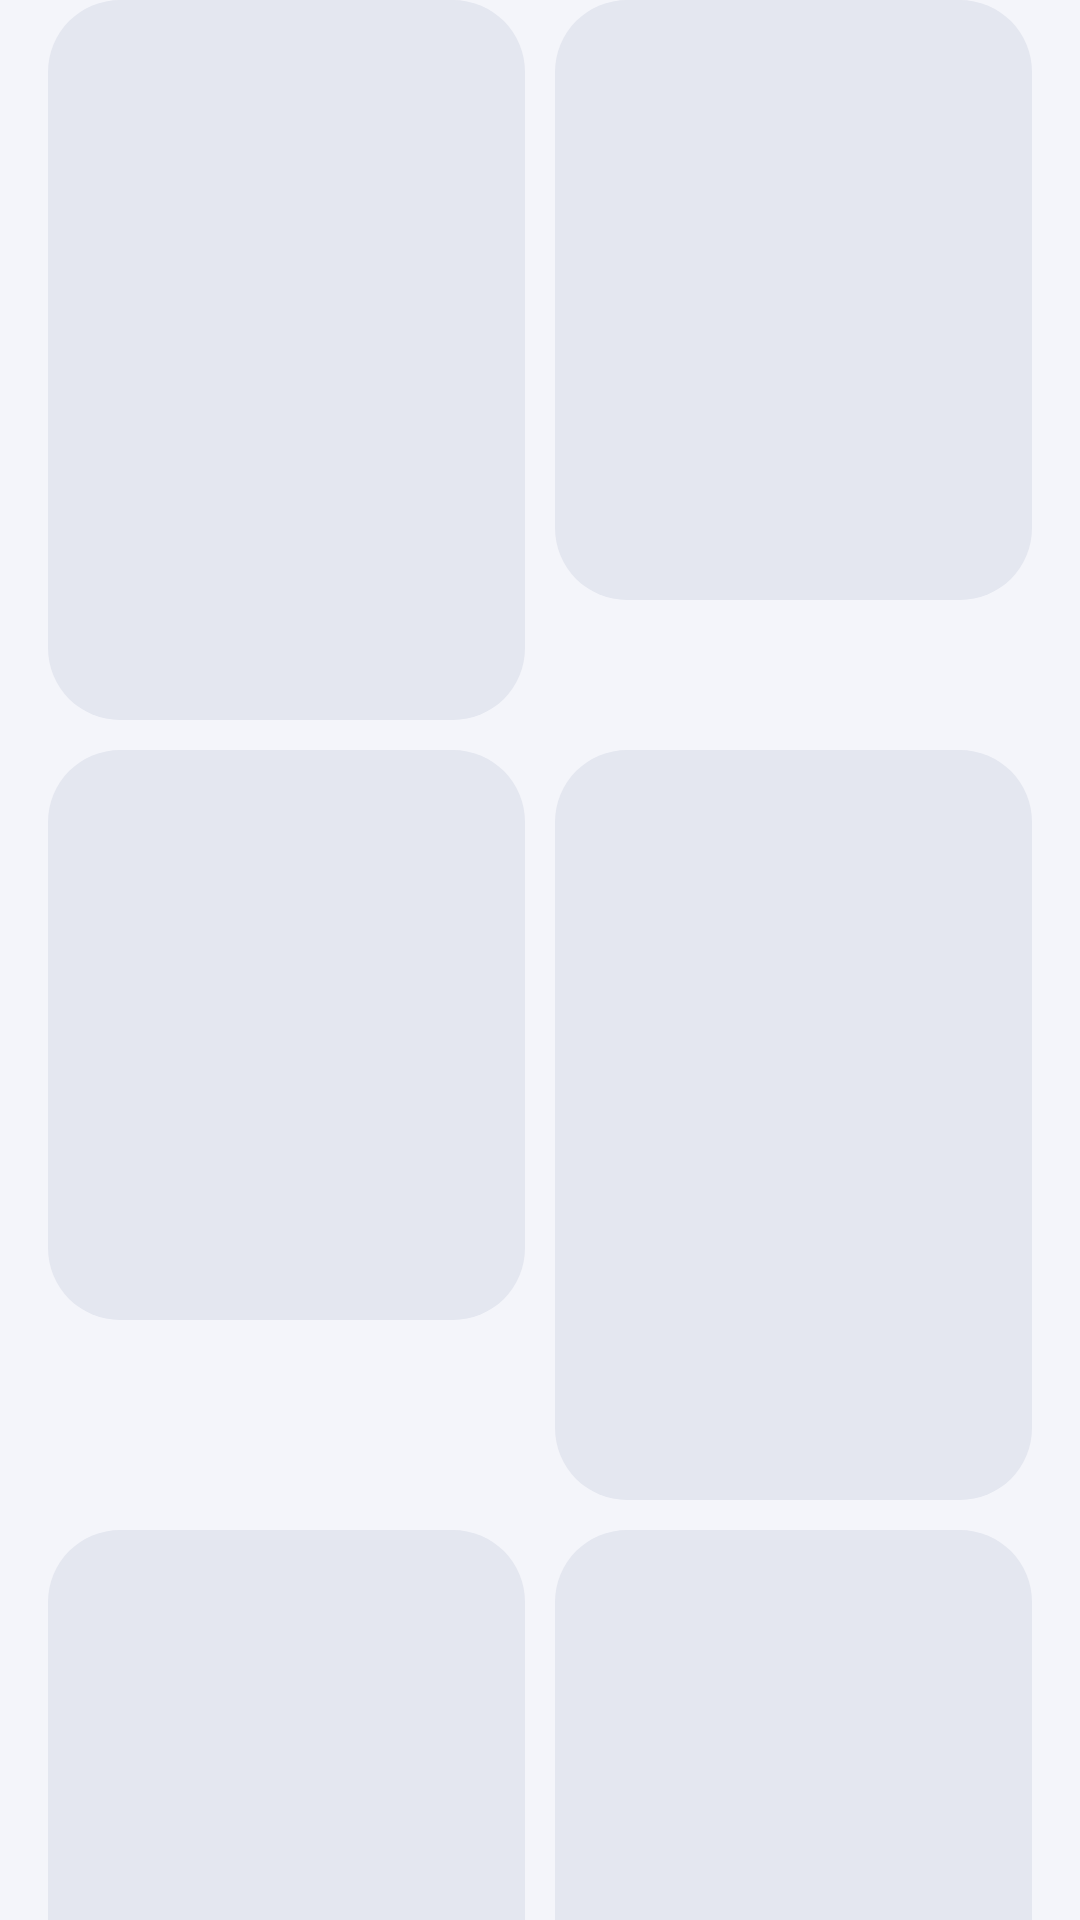

Produce the Android XML layout that renders to this screen, including the resource entries it uses.
<!-- AndroidManifest.xml: application theme Theme.ParallaxWallpaper -->
<!-- res/layout/view_shimmer_grid.xml -->
<?xml version="1.0" encoding="utf-8"?>
<LinearLayout xmlns:android="http://schemas.android.com/apk/res/android"
    android:layout_width="match_parent"
    android:layout_height="match_parent"
    android:orientation="vertical"
    android:paddingHorizontal="@dimen/screen_margin">

    <LinearLayout
        android:layout_width="match_parent"
        android:layout_height="wrap_content"
        android:orientation="horizontal">

        <View android:layout_width="0dp" android:layout_height="240dp" android:layout_weight="1"
            android:layout_marginEnd="5dp" android:background="@drawable/shape_shimmer" />
        <View android:layout_width="0dp" android:layout_height="200dp" android:layout_weight="1"
            android:layout_marginStart="5dp" android:background="@drawable/shape_shimmer" />
    </LinearLayout>

    <LinearLayout
        android:layout_width="match_parent"
        android:layout_height="wrap_content"
        android:layout_marginTop="10dp"
        android:orientation="horizontal">

        <View android:layout_width="0dp" android:layout_height="190dp" android:layout_weight="1"
            android:layout_marginEnd="5dp" android:background="@drawable/shape_shimmer" />
        <View android:layout_width="0dp" android:layout_height="250dp" android:layout_weight="1"
            android:layout_marginStart="5dp" android:background="@drawable/shape_shimmer" />
    </LinearLayout>

    <LinearLayout
        android:layout_width="match_parent"
        android:layout_height="wrap_content"
        android:layout_marginTop="10dp"
        android:orientation="horizontal">

        <View android:layout_width="0dp" android:layout_height="220dp" android:layout_weight="1"
            android:layout_marginEnd="5dp" android:background="@drawable/shape_shimmer" />
        <View android:layout_width="0dp" android:layout_height="210dp" android:layout_weight="1"
            android:layout_marginStart="5dp" android:background="@drawable/shape_shimmer" />
    </LinearLayout>
</LinearLayout>
<!-- resources referenced by this layout -->
<resources>
  <dimen name="screen_margin">16dp</dimen>
  <!-- drawable shape_shimmer (drawable) -->
  <?xml version="1.0" encoding="utf-8"?>
  <shape xmlns:android="http://schemas.android.com/apk/res/android" android:shape="rectangle">
      <solid android:color="@color/shimmer_base" />
      <corners android:radius="@dimen/card_corner" />
  </shape>
  <style name="Theme.ParallaxWallpaper" parent="Base.Theme.ParallaxWallpaper" />
  <color name="shimmer_base">#FFE4E7F0</color>
  <dimen name="card_corner">24dp</dimen>
  <style name="Base.Theme.ParallaxWallpaper" parent="Theme.Material3.DayNight.NoActionBar">
          <item name="colorPrimary">@color/brand_purple</item>
          <item name="colorOnPrimary">@color/white</item>
          <item name="colorPrimaryContainer">@color/brand_purple_dark</item>
          <item name="colorOnPrimaryContainer">@color/white</item>
          <item name="colorSecondary">@color/brand_blue</item>
          <item name="colorOnSecondary">@color/white</item>
          <item name="colorSecondaryContainer">@color/brand_blue</item>
          <item name="colorOnSecondaryContainer">@color/white</item>
  
          <item name="android:colorBackground">@color/bg</item>
          <item name="colorSurface">@color/surface</item>
          <item name="colorOnSurface">@color/on_surface</item>
          <item name="colorSurfaceVariant">@color/surface_variant</item>
          <item name="colorOnSurfaceVariant">@color/on_surface_variant</item>
          <item name="colorOutline">@color/outline</item>
          <item name="colorError">@color/favorite_red</item>
  
          <item name="android:windowBackground">@color/bg</item>
          <item name="android:statusBarColor">@android:color/transparent</item>
          <item name="android:navigationBarColor">@android:color/transparent</item>
          <item name="android:windowLightStatusBar">@bool/window_light_status</item>
          <item name="android:windowLightNavigationBar" tools:targetApi="o_mr1">@bool/window_light_status</item>
          <item name="android:enforceNavigationBarContrast" tools:targetApi="q">false</item>
          <item name="android:enforceStatusBarContrast" tools:targetApi="q">false</item>
  
          <item name="bottomNavigationStyle">@style/Widget.ParallaxWallpaper.BottomNav</item>
          <item name="materialAlertDialogTheme">@style/ThemeOverlay.ParallaxWallpaper.Dialog</item>
          <item name="android:fontFamily">sans-serif</item>
      </style>
  <color name="brand_purple">#FF7C4DFF</color>
  <color name="white">#FFFFFFFF</color>
  <color name="brand_purple_dark">#FF5E35F2</color>
  <color name="brand_blue">#FF2979FF</color>
  <color name="bg">#FFF4F5FA</color>
  <color name="surface">#FFFFFFFF</color>
  <color name="on_surface">#FF111219</color>
  <color name="surface_variant">#FFEAECF4</color>
  <color name="on_surface_variant">#FF5A5E6C</color>
  <color name="outline">#1F000000</color>
  <color name="favorite_red">#FFFF4D6D</color>
  <style name="Widget.ParallaxWallpaper.BottomNav" parent="Widget.Material3.BottomNavigationView">
          <item name="android:background">@drawable/bg_bottom_nav</item>
          <item name="itemActiveIndicatorStyle">@style/Widget.ParallaxWallpaper.NavIndicator</item>
          <item name="itemIconTint">@color/selector_nav_item</item>
          <item name="itemTextColor">@color/selector_nav_item</item>
          <item name="elevation">0dp</item>
          <item name="labelVisibilityMode">labeled</item>
      </style>
  <style name="ThemeOverlay.ParallaxWallpaper.Dialog" parent="ThemeOverlay.Material3.MaterialAlertDialog">
          <item name="colorPrimary">@color/brand_purple</item>
          <item name="alertDialogStyle">@style/MaterialAlertDialog.Material3</item>
      </style>
  <style name="Widget.ParallaxWallpaper.NavIndicator" parent="Widget.Material3.BottomNavigationView.ActiveIndicator">
          <item name="android:color">@color/brand_purple</item>
          <item name="android:alpha">0.18</item>
      </style>
</resources>
